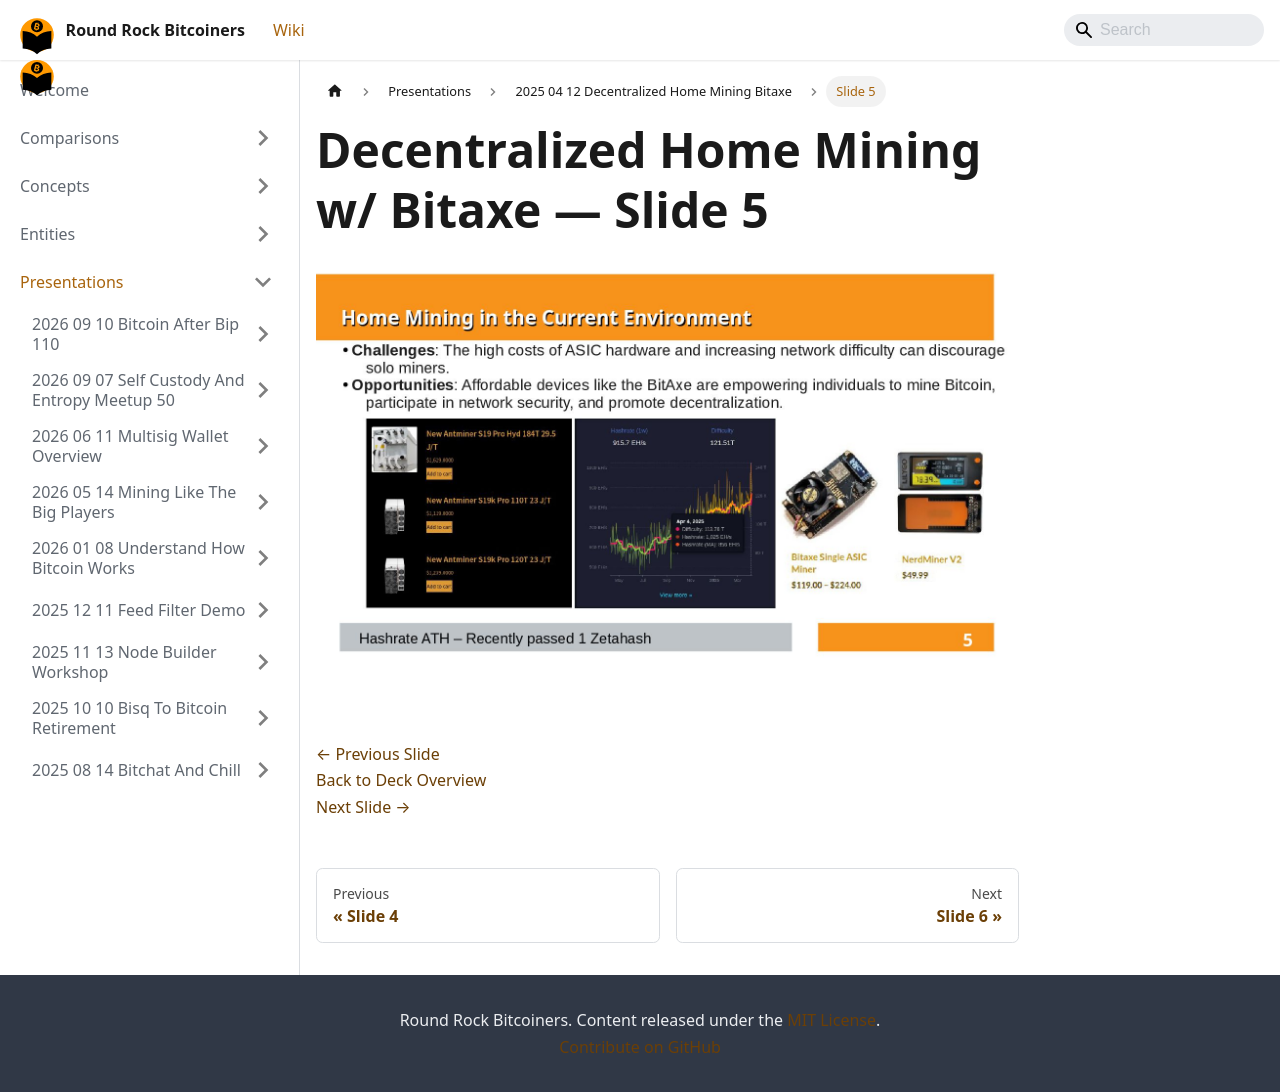

repository: jason-me/rrbtc-wiki · page: presentations/2025-04-12-decentralized-home-mining-bitaxe/slide-005/index.html · generator: docusaurus

---
title: "Slide 5 of 26 - Decentralized Home Mining w/ Bitaxe"
sidebar_label: "Slide 5"
pagination_next: "presentations/2025-04-12-decentralized-home-mining-bitaxe/slide-006"
pagination_prev: "presentations/2025-04-12-decentralized-home-mining-bitaxe/slide-004"
---

# Decentralized Home Mining w/ Bitaxe — Slide 5

![Slide 5 of 26 from 'Decentralized Home Mining w/ Bitaxe' (2025-04-01)](/img/slides/2025-04-12-decentralized-home-mining-bitaxe/slide_004.jpg)

<br/>
<br/>

[← Previous Slide](/presentations/2025-04-12-decentralized-home-mining-bitaxe/slide-004)  
[Back to Deck Overview](/presentations/2025-04-12-decentralized-home-mining-bitaxe/)  
[Next Slide →](/presentations/2025-04-12-decentralized-home-mining-bitaxe/slide-006)
